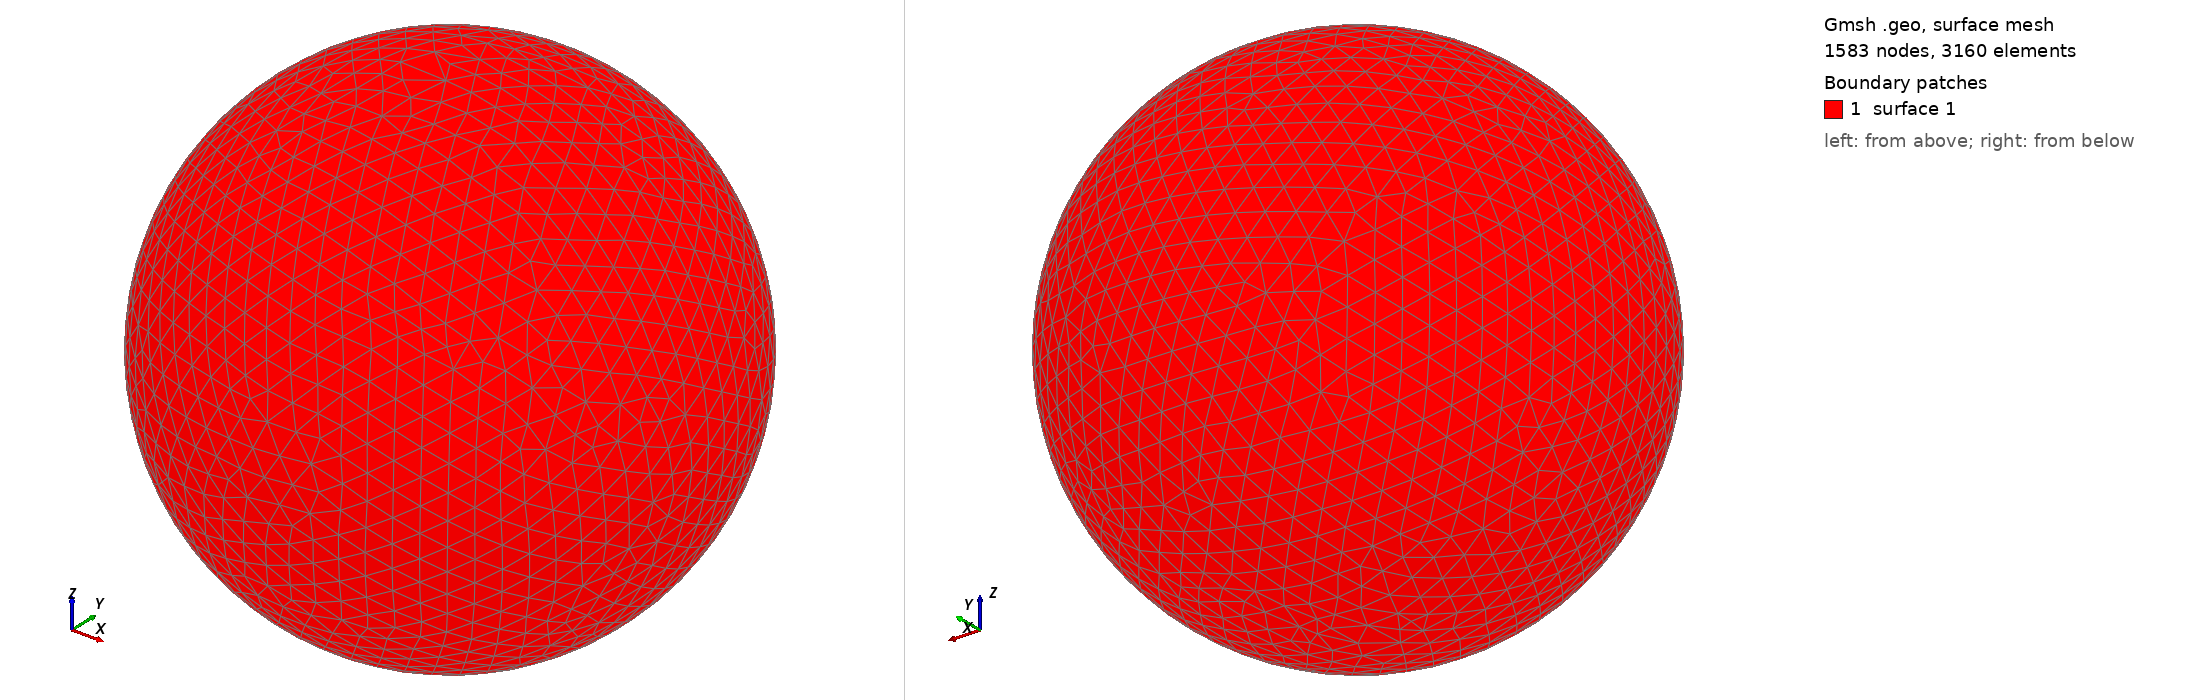

Gmsh geometry script, surface-meshed: 1583 nodes, 3160 surface elements. Boundary patches (legend numbers): 1 surface 1. Left view from above one corner, right view from below the opposite corner. The script declares no physical surfaces, so the legend lists its geometric surfaces. The drawing asked Gmsh for element sizes between 1% and 20% of the model's largest extent; the script's own settings can give other sizes.

=== shot0294.geo (drawn) ===
SetFactory("OpenCASCADE");
Point(1) = {0,0,0,0};
Sphere(1) = {0,0,0,0.00363700};
MeshSize{ PointsOf{ Surface{:}; } } = 0.000363700;
Mesh.ElementOrder=1;
Mesh.Format=39;
